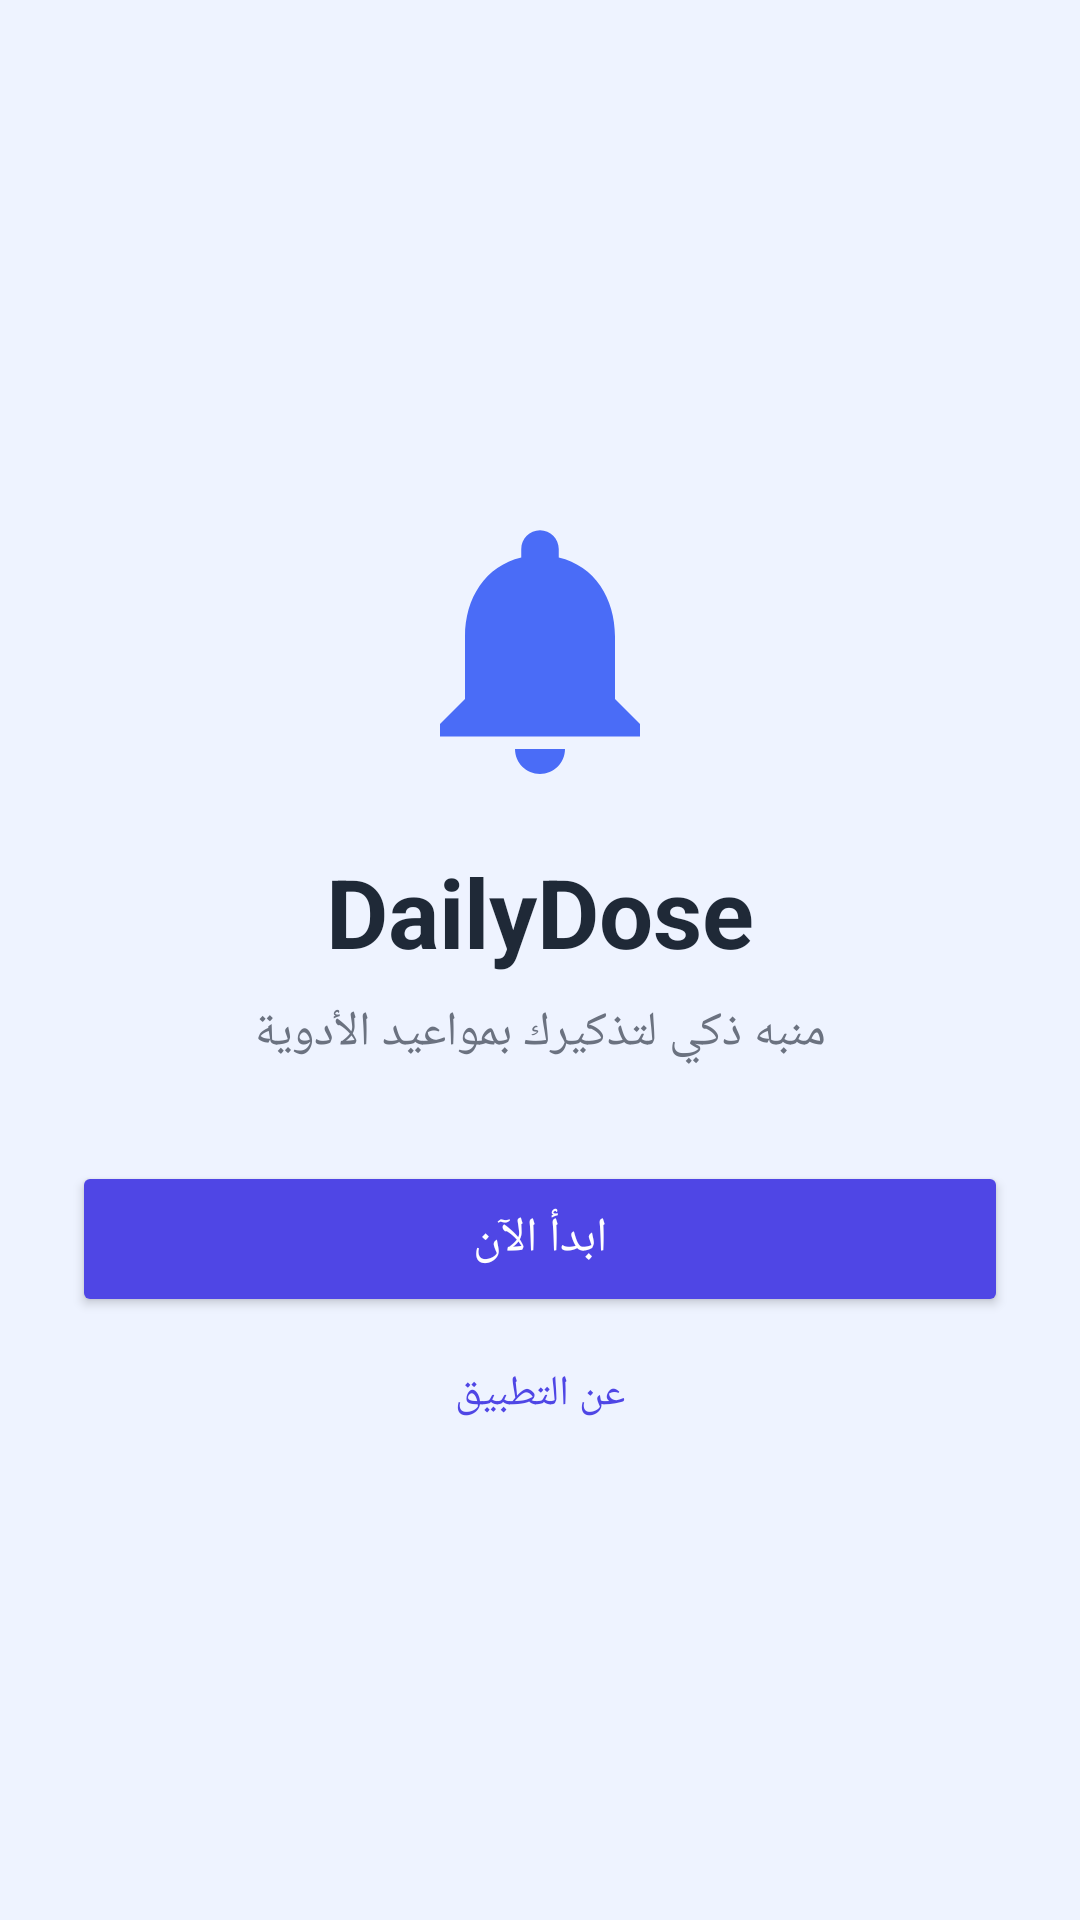

The Android layout XML behind this screen, and the referenced resources:
<!-- AndroidManifest.xml: application theme Theme.DailyDoes -->
<!-- res/layout/activity_main.xml -->
<?xml version="1.0" encoding="utf-8"?>
<androidx.constraintlayout.widget.ConstraintLayout
    xmlns:android="http://schemas.android.com/apk/res/android"
    xmlns:app="http://schemas.android.com/apk/res-auto"
    android:layout_width="match_parent"
    android:layout_height="match_parent"
    android:background="#EEF3FF">

    <LinearLayout
        android:layout_width="0dp"
        android:layout_height="wrap_content"
        android:orientation="vertical"
        android:gravity="center"
        android:padding="24dp"
        app:layout_constraintTop_toTopOf="parent"
        app:layout_constraintBottom_toBottomOf="parent"
        app:layout_constraintStart_toStartOf="parent"
        app:layout_constraintEnd_toEndOf="parent">

        <ImageView
            android:layout_width="100dp"
            android:layout_height="100dp"
            android:src="@drawable/baseline_notifications_24"

            android:layout_marginBottom="16dp"/>

        <TextView
            android:layout_width="wrap_content"
            android:layout_height="wrap_content"
            android:text="DailyDose"
            android:textSize="32sp"
            android:textStyle="bold"
            android:textColor="#1F2937"/>

        <TextView
            android:layout_width="wrap_content"
            android:layout_height="wrap_content"
            android:text="منبه ذكي لتذكيرك بمواعيد الأدوية"
            android:textSize="16sp"
            android:textColor="#6B7280"
            android:layout_marginTop="8dp"
            android:layout_marginBottom="32dp"/>

        <Button
            android:id="@+id/btnStart"
            android:layout_width="match_parent"
            android:layout_height="52dp"
            android:text="ابدأ الآن"
            android:textSize="16sp"
            android:textColor="#FFFFFF"
            android:backgroundTint="#4F46E5"
            android:layout_marginBottom="16dp"/>

        
        <TextView
            android:id="@+id/tvAbout"
            android:layout_width="wrap_content"
            android:layout_height="wrap_content"
            android:text="عن التطبيق"
            android:textSize="14sp"
            android:textColor="#4F46E5"
            android:clickable="true"
            android:focusable="true"/>

    </LinearLayout>

</androidx.constraintlayout.widget.ConstraintLayout>
<!-- resources referenced by this layout -->
<resources>
  <!-- drawable baseline_notifications_24 (drawable) -->
  <vector xmlns:android="http://schemas.android.com/apk/res/android"
      android:width="24dp"
      android:height="24dp"
      android:viewportWidth="24"
      android:viewportHeight="24"
      android:tint="#4A6CF7">
    <path
        android:fillColor="@android:color/white"
        android:pathData="M12,22c1.1,0 2,-0.9 2,-2h-4c0,1.1 0.9,2 2,2zM18,16v-5c0,-3.07 -1.63,-5.64 -4.5,-6.32V4c0,-0.83 -0.67,-1.5 -1.5,-1.5s-1.5,0.67 -1.5,1.5v0.68C7.64,5.36 6,7.92 6,11v5l-2,2v1h16v-1l-2,-2z"/>
  </vector>
  <style name="Theme.DailyDoes" parent="Base.Theme.DailyDoes" />
  <style name="Base.Theme.DailyDoes" parent="Theme.Material3.DayNight.NoActionBar">
  
      </style>
</resources>
